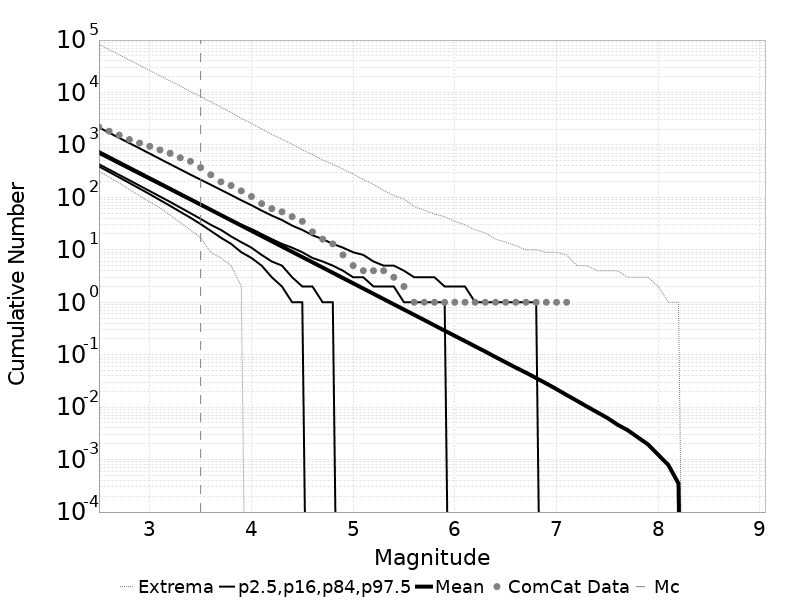

The file beside this chart, header and first rows:
Magnitude, ComCat Data, Simulation Mean, Simulation Median, Simulation Mode, Simulation Minimum, Simulation Maximum, 2.5 %-ile, 16 %-ile, 84 %-ile, 97.5 %-ile
2.5, 2188, 729.4, 492.0, 448.0, 313.0, 83066, 389.0, 429.0, 680.0, 2158
2.6, 1829, 579.3, 392.0, 364.0, 243.0, 65859, 306.0, 339.0, 541.0, 1712
2.7, 1541, 460.2, 311.0, 290.0, 188.0, 52318, 240.0, 268.0, 430.0, 1360
2.8, 1269, 365.6, 248.0, 223.0, 141.0, 41464, 188.0, 212.0, 342.0, 1081
2.9, 1087, 290.4, 197.0, 184.0, 108.0, 32889, 147.0, 167.0, 273.0, 861.0
3.0, 942.0, 230.7, 157.0, 143.0, 82.0, 26205, 115.0, 132.0, 218.0, 682.0
3.1, 804.0, 183.2, 125.0, 117.0, 63.0, 20862, 89.0, 104.0, 174.0, 542.0
3.2, 692.0, 145.6, 100.0, 92.0, 46.0, 16608, 69.0, 82.0, 139.0, 430.0
3.3, 570.0, 115.6, 79.0, 72.0, 33.0, 13311, 53.0, 64.0, 111.0, 342.0
3.4, 487.0, 91.8, 63.0, 58.0, 24.0, 10458, 41.0, 50.0, 89.0, 272.0
3.5, 369.0, 72.91, 50.0, 45.0, 17.0, 8328, 31.0, 39.0, 71.0, 218.0
3.6, 270.0, 57.9, 40.0, 35.0, 9.0, 6622, 23.0, 30.0, 58.0, 174.0
3.7, 198.0, 45.99, 32.0, 28.0, 7.0, 5250, 17.0, 24.0, 46.0, 139.0
3.8, 168.0, 36.53, 25.0, 24.0, 5.0, 4164, 13.0, 18.0, 37.0, 111.0
3.9, 133.0, 29, 20.0, 18.0, 2.0, 3216, 9.0, 14.0, 30.0, 88.0
4.0, 104.0, 23.04, 16.0, 14.0, 0.0, 2574, 7.0, 11.0, 25.0, 71.0
4.1, 76.0, 18.31, 13.0, 10.0, 0.0, 2023, 5.0, 8.0, 20.0, 56.0
4.2, 61.0, 14.54, 10.0, 9.0, 0.0, 1593, 3.0, 6.0, 16.0, 45.0
4.3, 53.0, 11.55, 8.0, 7.0, 0.0, 1288, 2.0, 5.0, 13.0, 37.0
4.4, 43.0, 9.17, 6.0, 5.0, 0.0, 1035, 1.0, 3.0, 11.0, 29.0
4.5, 35.0, 7.281, 5.0, 4.0, 0.0, 809.0, 1.0, 2.0, 9.0, 24.0
4.6, 22.0, 5.783, 4.0, 3.0, 0.0, 653.0, 0.0, 2.0, 7.0, 19.0
4.7, 16.0, 4.595, 3.0, 2.0, 0.0, 519.0, 0.0, 1.0, 6.0, 16.0
4.8, 13.0, 3.652, 2.0, 1.0, 0.0, 427.0, 0.0, 1.0, 5.0, 13.0
4.9, 8.0, 2.898, 2.0, 1.0, 0.0, 346.0, 0.0, 0.0, 4.0, 11.0
5.0, 5.0, 2.301, 1.0, 1.0, 0.0, 278.0, 0.0, 0.0, 3.0, 9.0
5.1, 4.0, 1.828, 1.0, 0.0, 0.0, 218.0, 0.0, 0.0, 3.0, 8.0
5.2, 4.0, 1.451, 1.0, 0.0, 0.0, 177.0, 0.0, 0.0, 2.0, 6.0
5.3, 4.0, 1.152, 1.0, 0.0, 0.0, 135.0, 0.0, 0.0, 2.0, 5.0
5.4, 3.0, 0.9133, 0.0, 0.0, 0.0, 109.0, 0.0, 0.0, 2.0, 5.0
5.5, 2.0, 0.727, 0.0, 0.0, 0.0, 93.0, 0.0, 0.0, 1.0, 4.0
5.6, 1.0, 0.5764, 0.0, 0.0, 0.0, 67.0, 0.0, 0.0, 1.0, 3.0
5.7, 1.0, 0.4584, 0.0, 0.0, 0.0, 57.0, 0.0, 0.0, 1.0, 3.0
5.8, 1.0, 0.3628, 0.0, 0.0, 0.0, 48.0, 0.0, 0.0, 1.0, 3.0
5.9, 1.0, 0.2875, 0.0, 0.0, 0.0, 43.0, 0.0, 0.0, 1.0, 2.0
6.0, 1.0, 0.2285, 0.0, 0.0, 0.0, 35.0, 0.0, 0.0, 0.0, 2.0
6.1, 1.0, 0.1821, 0.0, 0.0, 0.0, 30.0, 0.0, 0.0, 0.0, 2.0
6.2, 1.0, 0.1442, 0.0, 0.0, 0.0, 24.0, 0.0, 0.0, 0.0, 1.0
6.3, 1.0, 0.1148, 0.0, 0.0, 0.0, 21.0, 0.0, 0.0, 0.0, 1.0
6.4, 1.0, 0.09029, 0.0, 0.0, 0.0, 16.0, 0.0, 0.0, 0.0, 1.0
6.5, 1.0, 0.07163, 0.0, 0.0, 0.0, 14.0, 0.0, 0.0, 0.0, 1.0
6.6, 1.0, 0.05681, 0.0, 0.0, 0.0, 12.0, 0.0, 0.0, 0.0, 1.0
6.7, 1.0, 0.04548, 0.0, 0.0, 0.0, 10.0, 0.0, 0.0, 0.0, 1.0
6.8, 1.0, 0.03589, 0.0, 0.0, 0.0, 10.0, 0.0, 0.0, 0.0, 1.0
6.9, 1.0, 0.02827, 0.0, 0.0, 0.0, 9.0, 0.0, 0.0, 0.0, 0.0
7.0, 1.0, 0.02209, 0.0, 0.0, 0.0, 9.0, 0.0, 0.0, 0.0, 0.0
7.1, 1.0, 0.01704, 0.0, 0.0, 0.0, 8.0, 0.0, 0.0, 0.0, 0.0
7.2, 0.0, 0.01327, 0.0, 0.0, 0.0, 5.0, 0.0, 0.0, 0.0, 0.0
7.3, 0.0, 0.01027, 0.0, 0.0, 0.0, 5.0, 0.0, 0.0, 0.0, 0.0
7.4, 0.0, 0.008, 0.0, 0.0, 0.0, 4.0, 0.0, 0.0, 0.0, 0.0
7.5, 0.0, 0.00624, 0.0, 0.0, 0.0, 4.0, 0.0, 0.0, 0.0, 0.0
7.6, 0.0, 0.00464, 0.0, 0.0, 0.0, 4.0, 0.0, 0.0, 0.0, 0.0
7.7, 0.0, 0.00364, 0.0, 0.0, 0.0, 3.0, 0.0, 0.0, 0.0, 0.0
7.8, 0.0, 0.00266, 0.0, 0.0, 0.0, 3.0, 0.0, 0.0, 0.0, 0.0
7.9, 0.0, 0.00195, 0.0, 0.0, 0.0, 3.0, 0.0, 0.0, 0.0, 0.0
8.0, 0.0, 0.00124, 0.0, 0.0, 0.0, 2.0, 0.0, 0.0, 0.0, 0.0
8.1, 0.0, 7.9E-4, 0.0, 0.0, 0.0, 1.0, 0.0, 0.0, 0.0, 0.0
8.2, 0.0, 3.5E-4, 0.0, 0.0, 0.0, 1.0, 0.0, 0.0, 0.0, 0.0
8.3, 0.0, 0.0, 0.0, 0.0, 0.0, 0.0, 0.0, 0.0, 0.0, 0.0
8.4, 0.0, 0.0, 0.0, 0.0, 0.0, 0.0, 0.0, 0.0, 0.0, 0.0
... 6 more rows
